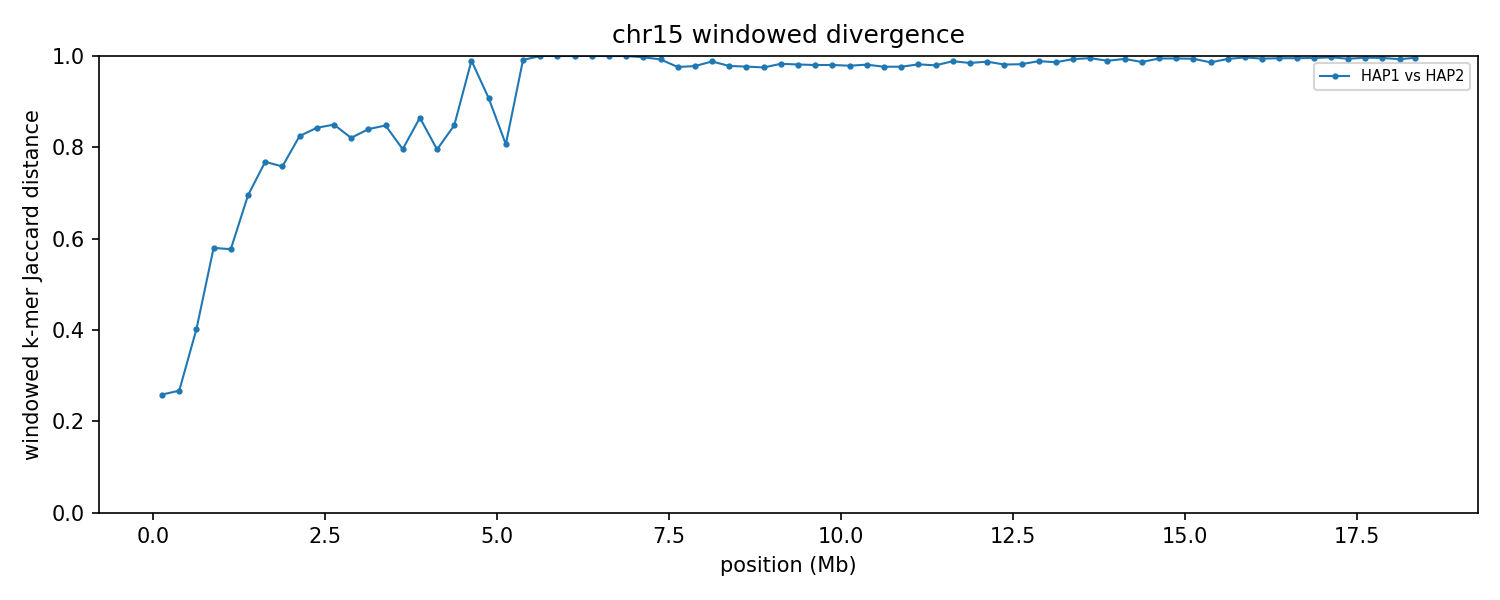

The file beside this chart, header and first rows:
group	win_start	win_end	unit_a	unit_b	hap_a	hap_b	chrom_a	chrom_b	kmers_a	kmers_b	shared	union	jaccard_distance
chr15	1	250000	HAP1_chr15	HAP2_chr15	HAP1	HAP2	15	15	20653	20875	17682	23846	0.2585
chr15	250001	500000	HAP1_chr15	HAP2_chr15	HAP1	HAP2	15	15	22054	20446	17975	24525	0.2671
chr15	500001	750000	HAP1_chr15	HAP2_chr15	HAP1	HAP2	15	15	11810	12448	9081	15177	0.4017
chr15	750001	1000000	HAP1_chr15	HAP2_chr15	HAP1	HAP2	15	15	10164	7539	5239	12464	0.5797
chr15	1000001	1250000	HAP1_chr15	HAP2_chr15	HAP1	HAP2	15	15	10895	10878	6473	15300	0.5769
chr15	1250001	1500000	HAP1_chr15	HAP2_chr15	HAP1	HAP2	15	15	27945	15535	10165	33315	0.6949
chr15	1500001	1750000	HAP1_chr15	HAP2_chr15	HAP1	HAP2	15	15	13665	24794	7237	31222	0.7682
chr15	1750001	2000000	HAP1_chr15	HAP2_chr15	HAP1	HAP2	15	15	12465	12227	4810	19882	0.7581
chr15	2000001	2250000	HAP1_chr15	HAP2_chr15	HAP1	HAP2	15	15	21133	11844	4920	28057	0.8246
chr15	2250001	2500000	HAP1_chr15	HAP2_chr15	HAP1	HAP2	15	15	10423	21545	4345	27623	0.8427
chr15	2500001	2750000	HAP1_chr15	HAP2_chr15	HAP1	HAP2	15	15	17699	11183	3773	25109	0.8497
chr15	2750001	3000000	HAP1_chr15	HAP2_chr15	HAP1	HAP2	15	15	13984	15383	4465	24902	0.8207
chr15	3000001	3250000	HAP1_chr15	HAP2_chr15	HAP1	HAP2	15	15	11142	17976	4021	25097	0.8398
chr15	3250001	3500000	HAP1_chr15	HAP2_chr15	HAP1	HAP2	15	15	20377	10666	4100	26943	0.8478
chr15	3500001	3750000	HAP1_chr15	HAP2_chr15	HAP1	HAP2	15	15	13116	10412	3986	19542	0.796
chr15	3750001	4000000	HAP1_chr15	HAP2_chr15	HAP1	HAP2	15	15	11902	20724	3888	28738	0.8647
chr15	4000001	4250000	HAP1_chr15	HAP2_chr15	HAP1	HAP2	15	15	12056	12855	4233	20678	0.7953
chr15	4250001	4500000	HAP1_chr15	HAP2_chr15	HAP1	HAP2	15	15	15065	10901	3420	22546	0.8483
chr15	4500001	4750000	HAP1_chr15	HAP2_chr15	HAP1	HAP2	15	15	11567	11766	233	23100	0.9899
chr15	4750001	5000000	HAP1_chr15	HAP2_chr15	HAP1	HAP2	15	15	9040	14036	1948	21128	0.9078
chr15	5000001	5250000	HAP1_chr15	HAP2_chr15	HAP1	HAP2	15	15	10902	11609	3648	18863	0.8066
chr15	5250001	5500000	HAP1_chr15	HAP2_chr15	HAP1	HAP2	15	15	10145	87213	833	96525	0.9914
chr15	5500001	5750000	HAP1_chr15	HAP2_chr15	HAP1	HAP2	15	15	7964	191337	2	199299	1
chr15	5750001	6000000	HAP1_chr15	HAP2_chr15	HAP1	HAP2	15	15	10703	236708	14	247397	0.9999
chr15	6000001	6250000	HAP1_chr15	HAP2_chr15	HAP1	HAP2	15	15	7783	227851	15	235619	0.9999
chr15	6250001	6500000	HAP1_chr15	HAP2_chr15	HAP1	HAP2	15	15	10253	242088	10	252331	1
chr15	6500001	6750000	HAP1_chr15	HAP2_chr15	HAP1	HAP2	15	15	11713	220130	34	231809	0.9999
chr15	6750001	7000000	HAP1_chr15	HAP2_chr15	HAP1	HAP2	15	15	12187	229849	18	242018	0.9999
chr15	7000001	7250000	HAP1_chr15	HAP2_chr15	HAP1	HAP2	15	15	89632	233796	868	322560	0.9973
chr15	7250001	7500000	HAP1_chr15	HAP2_chr15	HAP1	HAP2	15	15	203467	238940	3278	439129	0.9925
chr15	7500001	7750000	HAP1_chr15	HAP2_chr15	HAP1	HAP2	15	15	234748	235815	11068	459495	0.9759
chr15	7750001	8000000	HAP1_chr15	HAP2_chr15	HAP1	HAP2	15	15	231120	237844	10100	458864	0.978
chr15	8000001	8250000	HAP1_chr15	HAP2_chr15	HAP1	HAP2	15	15	242283	240661	5732	477212	0.988
chr15	8250001	8500000	HAP1_chr15	HAP2_chr15	HAP1	HAP2	15	15	233415	225910	9817	449508	0.9782
chr15	8500001	8750000	HAP1_chr15	HAP2_chr15	HAP1	HAP2	15	15	229012	229624	10378	448258	0.9768
chr15	8750001	9000000	HAP1_chr15	HAP2_chr15	HAP1	HAP2	15	15	233385	208472	10825	431032	0.9749
chr15	9000001	9250000	HAP1_chr15	HAP2_chr15	HAP1	HAP2	15	15	238664	212552	7572	443644	0.9829
chr15	9250001	9500000	HAP1_chr15	HAP2_chr15	HAP1	HAP2	15	15	236126	240481	8721	467886	0.9814
chr15	9500001	9750000	HAP1_chr15	HAP2_chr15	HAP1	HAP2	15	15	237182	241713	9268	469627	0.9803
chr15	9750001	10000000	HAP1_chr15	HAP2_chr15	HAP1	HAP2	15	15	235442	240945	9186	467201	0.9803
chr15	10000001	10250000	HAP1_chr15	HAP2_chr15	HAP1	HAP2	15	15	229918	237542	9730	457730	0.9787
chr15	10250001	10500000	HAP1_chr15	HAP2_chr15	HAP1	HAP2	15	15	231553	235839	8697	458695	0.981
chr15	10500001	10750000	HAP1_chr15	HAP2_chr15	HAP1	HAP2	15	15	206294	236377	10158	432513	0.9765
chr15	10750001	11000000	HAP1_chr15	HAP2_chr15	HAP1	HAP2	15	15	223612	236854	10571	449895	0.9765
chr15	11000001	11250000	HAP1_chr15	HAP2_chr15	HAP1	HAP2	15	15	237556	232613	8464	461705	0.9817
chr15	11250001	11500000	HAP1_chr15	HAP2_chr15	HAP1	HAP2	15	15	243595	232984	9535	467044	0.9796
chr15	11500001	11750000	HAP1_chr15	HAP2_chr15	HAP1	HAP2	15	15	240263	241378	5444	476197	0.9886
chr15	11750001	12000000	HAP1_chr15	HAP2_chr15	HAP1	HAP2	15	15	237375	241258	7196	471437	0.9847
chr15	12000001	12250000	HAP1_chr15	HAP2_chr15	HAP1	HAP2	15	15	236397	227376	5660	458113	0.9876
chr15	12250001	12500000	HAP1_chr15	HAP2_chr15	HAP1	HAP2	15	15	231604	239391	8652	462343	0.9813
chr15	12500001	12750000	HAP1_chr15	HAP2_chr15	HAP1	HAP2	15	15	237252	233843	8337	462758	0.982
chr15	12750001	13000000	HAP1_chr15	HAP2_chr15	HAP1	HAP2	15	15	233075	244736	5292	472519	0.9888
chr15	13000001	13250000	HAP1_chr15	HAP2_chr15	HAP1	HAP2	15	15	235743	244975	6457	474261	0.9864
chr15	13250001	13500000	HAP1_chr15	HAP2_chr15	HAP1	HAP2	15	15	237365	244420	3240	478545	0.9932
chr15	13500001	13750000	HAP1_chr15	HAP2_chr15	HAP1	HAP2	15	15	243132	243806	2305	484633	0.9952
chr15	13750001	14000000	HAP1_chr15	HAP2_chr15	HAP1	HAP2	15	15	188025	241582	4439	425168	0.9896
chr15	14000001	14250000	HAP1_chr15	HAP2_chr15	HAP1	HAP2	15	15	239315	245579	3052	481842	0.9937
chr15	14250001	14500000	HAP1_chr15	HAP2_chr15	HAP1	HAP2	15	15	238241	243560	6269	475532	0.9868
chr15	14500001	14750000	HAP1_chr15	HAP2_chr15	HAP1	HAP2	15	15	243684	243234	2638	484280	0.9946
chr15	14750001	15000000	HAP1_chr15	HAP2_chr15	HAP1	HAP2	15	15	244009	245292	2625	486676	0.9946
... 14 more rows
